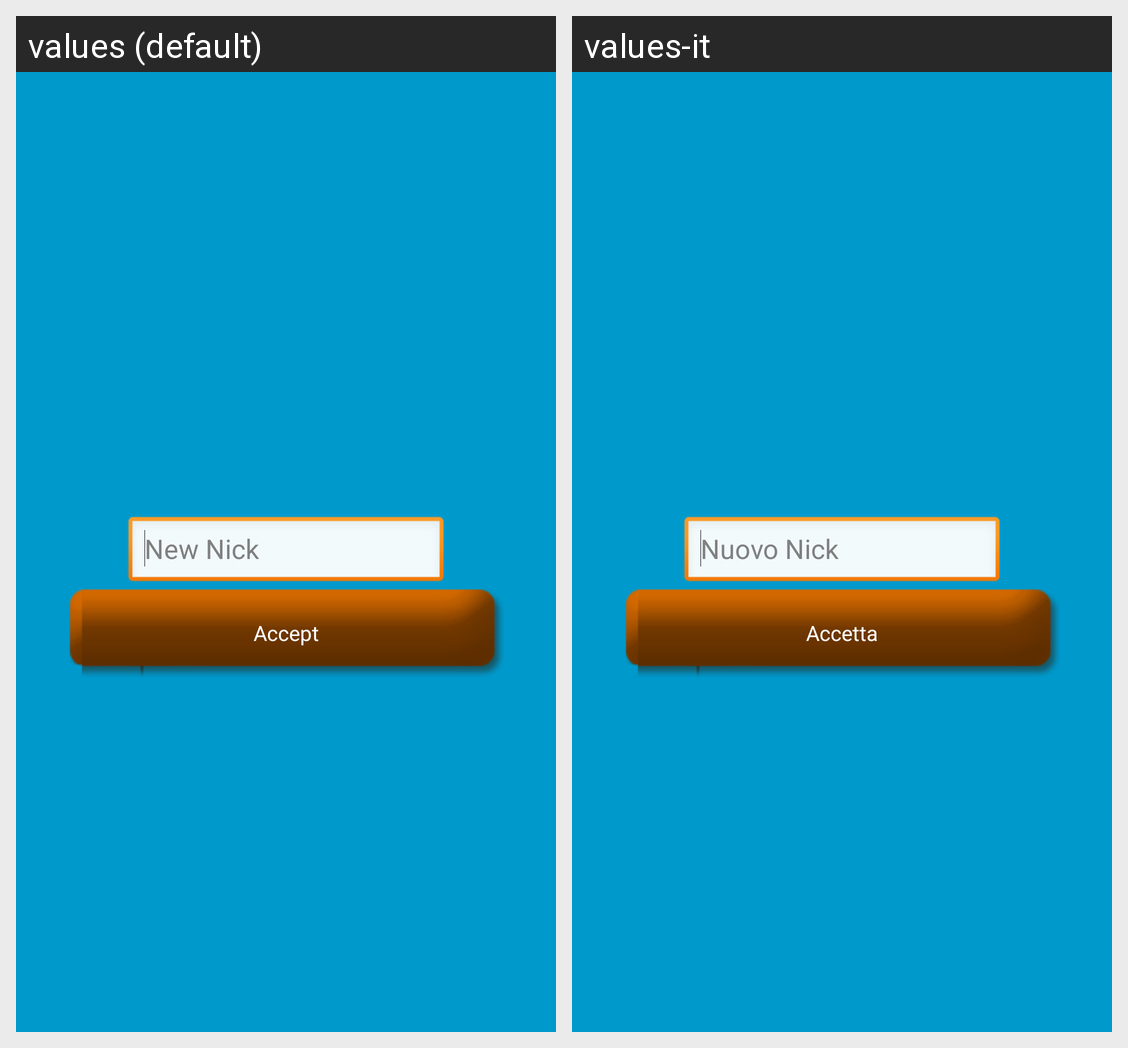

Translations of the strings shown on this Android screen, per locale in the grid:
Android screen res/layout/activity_registrazione.xml rendered under 2 locales, left to right: values (default), values-it. Device: Nexus 5 (rendered at 1080×1920; each locale shown at half size, 540×960, under a caption strip naming it); theme android:Theme.Black.NoTitleBar.Fullscreen.
Strings drawn on this screen, with the default value and each locale's value (text and hints the layout hard-codes, and strings that could not be matched under every locale, appear in the picture but are not listed):

reg_nick_reg
  values: New Nick
  values-it: Nuovo Nick

reg_accept_reg
  values: Accept
  values-it: Accetta
